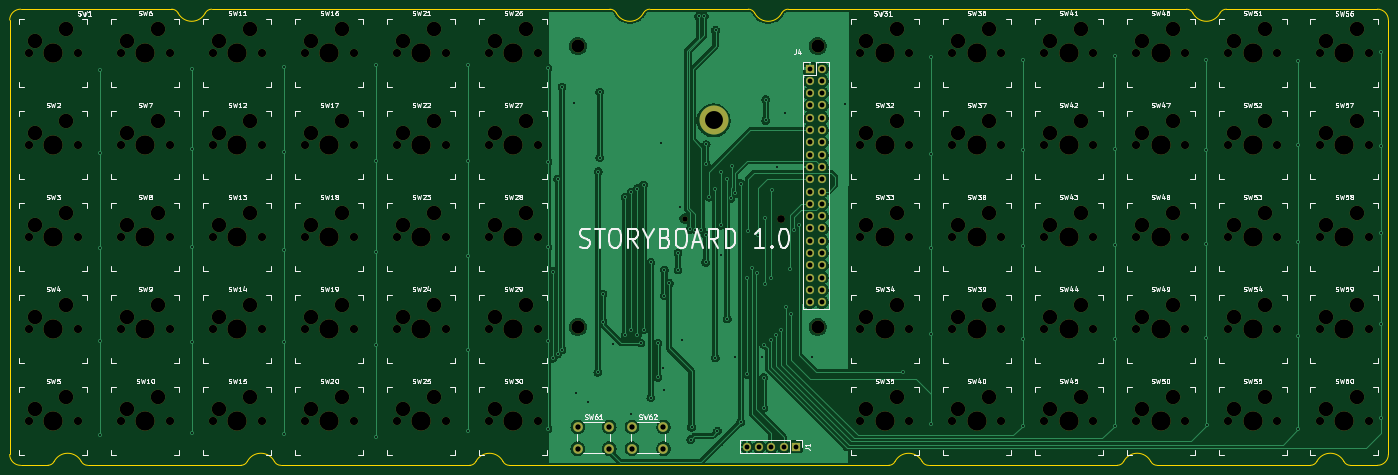
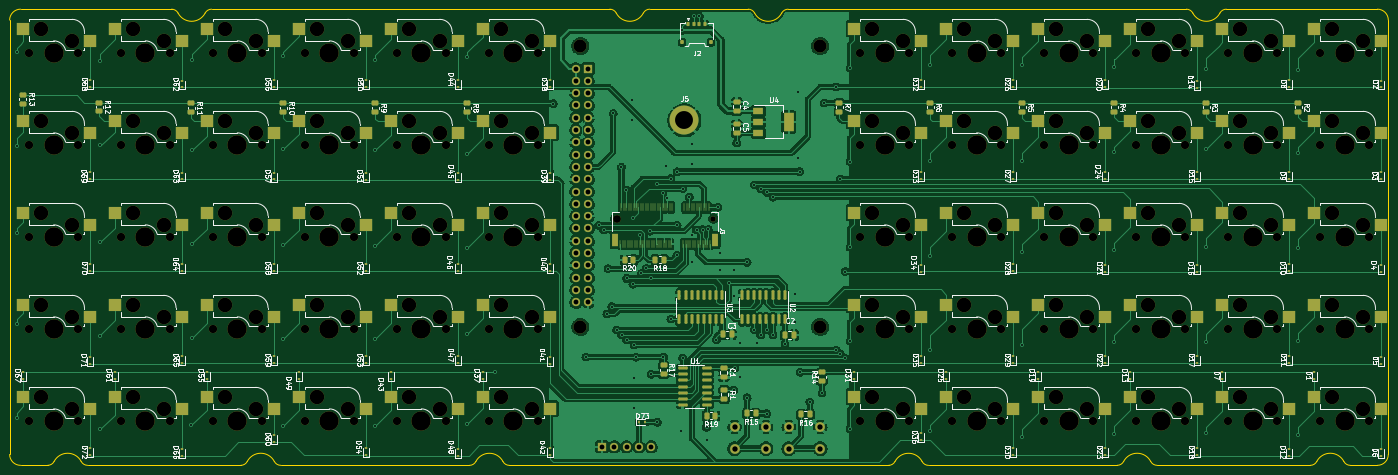
Circuit board: 11 layer files. Board 284.7 x 94.2 mm.
- bottom_copper: storyboard-B_Cu.gbl (411023 bytes)
- bottom_mask: storyboard-B_Mask.gbs (25874 bytes)
- paste: storyboard-B_Paste.gbp (28214 bytes)
- bottom_silk: storyboard-B_Silkscreen.gbo (175137 bytes)
- outline: storyboard-Edge_Cuts.gm1 (4599 bytes)
- top_copper: storyboard-F_Cu.gtl (177530 bytes)
- top_mask: storyboard-F_Mask.gts (11652 bytes)
- paste: storyboard-F_Paste.gtp (510 bytes)
- top_silk: storyboard-F_Silkscreen.gto (123903 bytes)
- drill: storyboard-NPTH.drl (5473 bytes)
- drill: storyboard-PTH.drl (3934 bytes)

=== bottom_copper: storyboard-B_Cu.gbl (411023 bytes, source omitted) ===
=== bottom_mask: storyboard-B_Mask.gbs (25874 bytes, source omitted) ===
=== paste: storyboard-B_Paste.gbp (28214 bytes, source omitted) ===
=== bottom_silk: storyboard-B_Silkscreen.gbo (175137 bytes, source omitted) ===
=== outline: storyboard-Edge_Cuts.gm1 ===
G04 #@! TF.GenerationSoftware,KiCad,Pcbnew,(6.0.10)*
G04 #@! TF.CreationDate,2023-08-27T18:11:46-04:00*
G04 #@! TF.ProjectId,storyboard,73746f72-7962-46f6-9172-642e6b696361,rev?*
G04 #@! TF.SameCoordinates,Original*
G04 #@! TF.FileFunction,Profile,NP*
%FSLAX46Y46*%
G04 Gerber Fmt 4.6, Leading zero omitted, Abs format (unit mm)*
G04 Created by KiCad (PCBNEW (6.0.10)) date 2023-08-27 18:11:46*
%MOMM*%
%LPD*%
G01*
G04 APERTURE LIST*
G04 #@! TA.AperFunction,Profile*
%ADD10C,0.200000*%
G04 #@! TD*
G04 APERTURE END LIST*
D10*
X222404346Y-42718740D02*
X243347528Y-42724990D01*
X243147530Y-136925057D02*
G75*
G03*
X244477564Y-136118538I-130J1500157D01*
G01*
X297274312Y-136112288D02*
G75*
G03*
X291688168Y-136112288I-2793072J-1456451D01*
G01*
X67711252Y-42718740D02*
X63893740Y-42718740D01*
X337160282Y-136112275D02*
G75*
G03*
X331574112Y-136112288I-2793082J-1456525D01*
G01*
X61643660Y-134668740D02*
G75*
G03*
X63893740Y-136918740I2250040J40D01*
G01*
X156393740Y-42724990D02*
X103341845Y-42718740D01*
X186913170Y-43525191D02*
G75*
G03*
X185583134Y-42718740I-1330070J-693609D01*
G01*
X215488105Y-43525224D02*
G75*
G03*
X221074311Y-43525192I2793095J1456524D01*
G01*
X330244077Y-136918740D02*
X298604346Y-136918740D01*
X250063708Y-136118538D02*
G75*
G03*
X244477564Y-136118538I-2793072J-1456451D01*
G01*
X186913105Y-43525224D02*
G75*
G03*
X192499311Y-43525192I2793095J1456524D01*
G01*
X61643740Y-134668740D02*
X61643740Y-44968740D01*
X344093740Y-136918740D02*
G75*
G03*
X346343740Y-134668740I-40J2250040D01*
G01*
X109383135Y-136918740D02*
X77743403Y-136918740D01*
X312891846Y-42718725D02*
G75*
G03*
X311561812Y-43525192I54J-1500075D01*
G01*
X330244077Y-42718740D02*
X312891846Y-42718740D01*
X304645635Y-42718740D02*
X251593740Y-42724990D01*
X103341845Y-42718724D02*
G75*
G03*
X102011811Y-43525192I55J-1500076D01*
G01*
X96425670Y-43525190D02*
G75*
G03*
X95095633Y-42718740I-1330070J-693610D01*
G01*
X290358135Y-136918749D02*
G75*
G03*
X291688169Y-136112288I-35J1500049D01*
G01*
X69497191Y-136918740D02*
X63893740Y-136918740D01*
X185583134Y-42718740D02*
X164639952Y-42724990D01*
X243347528Y-42724990D02*
X251593740Y-42724990D01*
X156593740Y-136924990D02*
X117629346Y-136918740D01*
X193829346Y-42718725D02*
G75*
G03*
X192499312Y-43525192I54J-1500075D01*
G01*
X346343760Y-44968740D02*
G75*
G03*
X344093740Y-42718740I-2249960J40D01*
G01*
X63893740Y-42718740D02*
G75*
G03*
X61643740Y-44968740I0J-2250000D01*
G01*
X95095634Y-42718740D02*
X75957464Y-42718740D01*
X163509917Y-136118538D02*
G75*
G03*
X157923773Y-136118538I-2793072J-1456451D01*
G01*
X156593740Y-136924977D02*
G75*
G03*
X157923774Y-136118538I-40J1500077D01*
G01*
X215488170Y-43525191D02*
G75*
G03*
X214158134Y-42718740I-1330070J-693609D01*
G01*
X330244077Y-42718740D02*
X338490289Y-42718740D01*
X243147530Y-136924990D02*
X164839951Y-136924990D01*
X76413372Y-136112286D02*
G75*
G03*
X70827226Y-136112289I-2793072J-1456414D01*
G01*
X338490289Y-42718740D02*
X344093740Y-42718740D01*
X305975670Y-43525191D02*
G75*
G03*
X304645634Y-42718740I-1330070J-693609D01*
G01*
X250063679Y-136118552D02*
G75*
G03*
X251393741Y-136924990I1330021J693552D01*
G01*
X338490289Y-136918740D02*
X344093740Y-136918740D01*
X297274288Y-136112301D02*
G75*
G03*
X298604346Y-136918740I1330112J693701D01*
G01*
X116299312Y-136112288D02*
G75*
G03*
X110713168Y-136112288I-2793072J-1456451D01*
G01*
X75957464Y-42718740D02*
X67711252Y-42718740D01*
X69497191Y-136918712D02*
G75*
G03*
X70827226Y-136112289I9J1500012D01*
G01*
X346343740Y-134668740D02*
X346343740Y-44968740D01*
X330244077Y-136918752D02*
G75*
G03*
X331574111Y-136112288I23J1499952D01*
G01*
X116299288Y-136112301D02*
G75*
G03*
X117629346Y-136918740I1330112J693701D01*
G01*
X222404346Y-42718725D02*
G75*
G03*
X221074312Y-43525192I54J-1500075D01*
G01*
X214158134Y-42718740D02*
X193829346Y-42718740D01*
X305975605Y-43525224D02*
G75*
G03*
X311561811Y-43525192I2793095J1456524D01*
G01*
X109383135Y-136918749D02*
G75*
G03*
X110713169Y-136112288I-35J1500049D01*
G01*
X251393741Y-136924990D02*
X290358135Y-136918740D01*
X96425670Y-43525190D02*
G75*
G03*
X102011810Y-43525192I2793070J1456460D01*
G01*
X156393740Y-42724990D02*
X164639952Y-42724990D01*
X76413347Y-136112299D02*
G75*
G03*
X77743403Y-136918740I1330053J693599D01*
G01*
X163509912Y-136118540D02*
G75*
G03*
X164839951Y-136924990I1330088J693640D01*
G01*
X337160230Y-136112301D02*
G75*
G03*
X338490289Y-136918740I1329870J693301D01*
G01*
M02*

=== top_copper: storyboard-F_Cu.gtl (177530 bytes, source omitted) ===
=== top_mask: storyboard-F_Mask.gts (11652 bytes, source omitted) ===
=== paste: storyboard-F_Paste.gtp ===
G04 #@! TF.GenerationSoftware,KiCad,Pcbnew,(6.0.10)*
G04 #@! TF.CreationDate,2023-08-27T18:11:45-04:00*
G04 #@! TF.ProjectId,storyboard,73746f72-7962-46f6-9172-642e6b696361,rev?*
G04 #@! TF.SameCoordinates,Original*
G04 #@! TF.FileFunction,Paste,Top*
G04 #@! TF.FilePolarity,Positive*
%FSLAX46Y46*%
G04 Gerber Fmt 4.6, Leading zero omitted, Abs format (unit mm)*
G04 Created by KiCad (PCBNEW (6.0.10)) date 2023-08-27 18:11:45*
%MOMM*%
%LPD*%
G01*
G04 APERTURE LIST*
G04 APERTURE END LIST*
M02*

=== top_silk: storyboard-F_Silkscreen.gto (123903 bytes, source omitted) ===
=== drill: storyboard-NPTH.drl ===
M48
; DRILL file {KiCad (6.0.10)} date Sun Aug 27 18:13:07 2023
; FORMAT={-:-/ absolute / metric / decimal}
; #@! TF.CreationDate,2023-08-27T18:13:07-04:00
; #@! TF.GenerationSoftware,Kicad,Pcbnew,(6.0.10)
; #@! TF.FileFunction,NonPlated,1,2,NPTH
FMAT,2
METRIC
; #@! TA.AperFunction,NonPlated,NPTH,ComponentDrill
T1C1.100
; #@! TA.AperFunction,NonPlated,NPTH,ComponentDrill
T2C1.598
; #@! TA.AperFunction,NonPlated,NPTH,ComponentDrill
T3C1.702
; #@! TA.AperFunction,NonPlated,NPTH,ComponentDrill
T4C2.700
; #@! TA.AperFunction,NonPlated,NPTH,ComponentDrill
T5C3.000
; #@! TA.AperFunction,NonPlated,NPTH,ComponentDrill
T6C3.988
%
G90
G05
T1
X201.0Y-85.945
T2
X221.0Y-85.945
T3
X65.57Y-51.8
X65.57Y-70.8
X65.57Y-89.8
X65.57Y-108.8
X65.57Y-127.8
X75.73Y-51.8
X75.73Y-70.8
X75.73Y-89.8
X75.73Y-108.8
X75.73Y-127.8
X84.57Y-51.8
X84.57Y-70.8
X84.57Y-89.8
X84.57Y-108.8
X84.57Y-127.8
X94.73Y-51.8
X94.73Y-70.8
X94.73Y-89.8
X94.73Y-108.8
X94.73Y-127.8
X103.57Y-51.8
X103.57Y-70.8
X103.57Y-89.8
X103.57Y-108.8
X103.57Y-127.8
X113.73Y-51.8
X113.73Y-70.8
X113.73Y-89.8
X113.73Y-108.8
X113.73Y-127.8
X122.57Y-51.8
X122.57Y-70.8
X122.57Y-89.8
X122.57Y-108.8
X122.57Y-127.8
X132.73Y-51.8
X132.73Y-70.8
X132.73Y-89.8
X132.73Y-108.8
X132.73Y-127.8
X141.57Y-51.8
X141.57Y-70.8
X141.57Y-89.8
X141.57Y-108.8
X141.57Y-127.8
X151.73Y-51.8
X151.73Y-70.8
X151.73Y-89.8
X151.73Y-108.8
X151.73Y-127.8
X160.57Y-51.8
X160.57Y-70.8
X160.57Y-89.8
X160.57Y-108.8
X160.57Y-127.8
X170.73Y-51.8
X170.73Y-70.8
X170.73Y-89.8
X170.73Y-108.8
X170.73Y-127.8
X237.25Y-51.8
X237.25Y-70.8
X237.25Y-89.8
X237.25Y-108.8
X237.25Y-127.8
X247.41Y-51.8
X247.41Y-70.8
X247.41Y-89.8
X247.41Y-108.8
X247.41Y-127.8
X256.25Y-51.8
X256.25Y-70.8
X256.25Y-89.8
X256.25Y-108.8
X256.25Y-127.8
X266.41Y-51.8
X266.41Y-70.8
X266.41Y-89.8
X266.41Y-108.8
X266.41Y-127.8
X275.25Y-51.8
X275.25Y-70.8
X275.25Y-89.8
X275.25Y-108.8
X275.25Y-127.8
X285.41Y-51.8
X285.41Y-70.8
X285.41Y-89.8
X285.41Y-108.8
X285.41Y-127.8
X294.25Y-51.8
X294.25Y-70.8
X294.25Y-89.8
X294.25Y-108.8
X294.25Y-127.8
X304.41Y-51.8
X304.41Y-70.8
X304.41Y-89.8
X304.41Y-108.8
X304.41Y-127.8
X313.25Y-51.8
X313.25Y-70.8
X313.25Y-89.8
X313.25Y-108.8
X313.25Y-127.8
X323.41Y-51.8
X323.41Y-70.8
X323.41Y-89.8
X323.41Y-108.8
X323.41Y-127.8
X332.17Y-51.8
X332.17Y-70.8
X332.17Y-89.8
X332.17Y-108.8
X332.17Y-127.8
X342.33Y-51.8
X342.33Y-70.8
X342.33Y-89.8
X342.33Y-108.8
X342.33Y-127.8
T4
X179.0Y-50.3
X179.0Y-108.3
X228.5Y-50.3
X228.5Y-108.3
T5
X66.84Y-49.26
X66.84Y-68.26
X66.84Y-87.26
X66.84Y-106.26
X66.84Y-125.26
X73.19Y-46.72
X73.19Y-65.72
X73.19Y-84.72
X73.19Y-103.72
X73.19Y-122.72
X85.84Y-49.26
X85.84Y-68.26
X85.84Y-87.26
X85.84Y-106.26
X85.84Y-125.26
X92.19Y-46.72
X92.19Y-65.72
X92.19Y-84.72
X92.19Y-103.72
X92.19Y-122.72
X104.84Y-49.26
X104.84Y-68.26
X104.84Y-87.26
X104.84Y-106.26
X104.84Y-125.26
X111.19Y-46.72
X111.19Y-65.72
X111.19Y-84.72
X111.19Y-103.72
X111.19Y-122.72
X123.84Y-49.26
X123.84Y-68.26
X123.84Y-87.26
X123.84Y-106.26
X123.84Y-125.26
X130.19Y-46.72
X130.19Y-65.72
X130.19Y-84.72
X130.19Y-103.72
X130.19Y-122.72
X142.84Y-49.26
X142.84Y-68.26
X142.84Y-87.26
X142.84Y-106.26
X142.84Y-125.26
X149.19Y-46.72
X149.19Y-65.72
X149.19Y-84.72
X149.19Y-103.72
X149.19Y-122.72
X161.84Y-49.26
X161.84Y-68.26
X161.84Y-87.26
X161.84Y-106.26
X161.84Y-125.26
X168.19Y-46.72
X168.19Y-65.72
X168.19Y-84.72
X168.19Y-103.72
X168.19Y-122.72
X238.52Y-49.26
X238.52Y-68.26
X238.52Y-87.26
X238.52Y-106.26
X238.52Y-125.26
X244.87Y-46.72
X244.87Y-65.72
X244.87Y-84.72
X244.87Y-103.72
X244.87Y-122.72
X257.52Y-49.26
X257.52Y-68.26
X257.52Y-87.26
X257.52Y-106.26
X257.52Y-125.26
X263.87Y-46.72
X263.87Y-65.72
X263.87Y-84.72
X263.87Y-103.72
X263.87Y-122.72
X276.52Y-49.26
X276.52Y-68.26
X276.52Y-87.26
X276.52Y-106.26
X276.52Y-125.26
X282.87Y-46.72
X282.87Y-65.72
X282.87Y-84.72
X282.87Y-103.72
X282.87Y-122.72
X295.52Y-49.26
X295.52Y-68.26
X295.52Y-87.26
X295.52Y-106.26
X295.52Y-125.26
X301.87Y-46.72
X301.87Y-65.72
X301.87Y-84.72
X301.87Y-103.72
X301.87Y-122.72
X314.52Y-49.26
X314.52Y-68.26
X314.52Y-87.26
X314.52Y-106.26
X314.52Y-125.26
X320.87Y-46.72
X320.87Y-65.72
X320.87Y-84.72
X320.87Y-103.72
X320.87Y-122.72
X333.44Y-49.26
X333.44Y-68.26
X333.44Y-87.26
X333.44Y-106.26
X333.44Y-125.26
X339.79Y-46.72
X339.79Y-65.72
X339.79Y-84.72
X339.79Y-103.72
X339.79Y-122.72
T6
X70.65Y-51.8
X70.65Y-70.8
X70.65Y-89.8
X70.65Y-108.8
X70.65Y-127.8
X89.65Y-51.8
X89.65Y-70.8
X89.65Y-89.8
X89.65Y-108.8
X89.65Y-127.8
X108.65Y-51.8
X108.65Y-70.8
X108.65Y-89.8
X108.65Y-108.8
X108.65Y-127.8
X127.65Y-51.8
X127.65Y-70.8
X127.65Y-89.8
X127.65Y-108.8
X127.65Y-127.8
X146.65Y-51.8
X146.65Y-70.8
X146.65Y-89.8
X146.65Y-108.8
X146.65Y-127.8
X165.65Y-51.8
X165.65Y-70.8
X165.65Y-89.8
X165.65Y-108.8
X165.65Y-127.8
X242.33Y-51.8
X242.33Y-70.8
X242.33Y-89.8
X242.33Y-108.8
X242.33Y-127.8
X261.33Y-51.8
X261.33Y-70.8
X261.33Y-89.8
X261.33Y-108.8
X261.33Y-127.8
X280.33Y-51.8
X280.33Y-70.8
X280.33Y-89.8
X280.33Y-108.8
X280.33Y-127.8
X299.33Y-51.8
X299.33Y-70.8
X299.33Y-89.8
X299.33Y-108.8
X299.33Y-127.8
X318.33Y-51.8
X318.33Y-70.8
X318.33Y-89.8
X318.33Y-108.8
X318.33Y-127.8
X337.25Y-51.8
X337.25Y-70.8
X337.25Y-89.8
X337.25Y-108.8
X337.25Y-127.8
T0
M30

=== drill: storyboard-PTH.drl ===
M48
; DRILL file {KiCad (6.0.10)} date Sun Aug 27 18:13:07 2023
; FORMAT={-:-/ absolute / metric / decimal}
; #@! TF.CreationDate,2023-08-27T18:13:07-04:00
; #@! TF.GenerationSoftware,Kicad,Pcbnew,(6.0.10)
; #@! TF.FileFunction,Plated,1,2,PTH
FMAT,2
METRIC
; #@! TA.AperFunction,Plated,PTH,ViaDrill
T1C0.400
; #@! TA.AperFunction,Plated,PTH,ComponentDrill
T2C1.000
; #@! TA.AperFunction,Plated,PTH,ComponentDrill
T3C1.100
; #@! TA.AperFunction,Plated,PTH,ComponentDrill
T4C3.700
%
G90
G05
T1
X80.2Y-55.2
X80.2Y-72.4
X80.2Y-92.0
X80.2Y-111.2
X80.2Y-130.6
X99.2Y-55.1
X99.2Y-71.6
X99.2Y-91.9
X99.2Y-111.5
X99.2Y-130.3
X118.2Y-54.6
X118.2Y-72.2
X118.2Y-92.5
X118.2Y-111.4
X118.2Y-130.5
X137.2Y-54.3
X137.2Y-74.0
X137.2Y-92.9
X137.2Y-112.0
X137.2Y-131.0
X156.2Y-54.3
X156.2Y-74.1
X156.2Y-93.6
X156.2Y-113.1
X156.2Y-129.9
X172.8Y-54.9
X172.8Y-74.2
X172.8Y-91.9
X172.8Y-111.3
X172.8Y-129.4
X173.8Y-96.9
X173.8Y-114.8
X174.8Y-77.8
X174.8Y-113.9
X175.7Y-58.8
X175.7Y-113.1
X178.1Y-62.1
X178.6Y-122.0
X181.1Y-123.8
X183.1Y-117.7
X183.2Y-76.25
X183.5Y-59.8
X183.5Y-73.35
X184.15Y-101.55
X184.15Y-107.25
X186.25Y-111.85
X188.722Y-81.534
X188.722Y-109.982
X189.992Y-80.518
X189.992Y-108.966
X190.0Y-126.25
X191.262Y-79.756
X191.262Y-109.982
X191.95Y-111.65
X192.532Y-78.994
X192.532Y-108.966
X194.056Y-94.996
X194.056Y-122.936
X195.5Y-111.65
X195.5Y-118.75
X196.2Y-70.35
X196.596Y-116.84
X196.85Y-96.55
X196.85Y-101.854
X196.85Y-121.412
X197.866Y-99.314
X199.65Y-93.05
X199.65Y-96.6
X200.05Y-83.6
X200.4Y-111.0
X202.051Y-88.2
X202.25Y-131.6
X202.438Y-129.062
X203.2Y-88.25
X203.9Y-44.15
X204.5Y-88.3
X205.1Y-44.15
X205.35Y-89.3
X205.35Y-95.0
X205.45Y-70.65
X205.45Y-74.65
X205.994Y-81.534
X207.345Y-114.728
X207.35Y-79.75
X207.4Y-47.05
X207.8Y-129.85
X208.5Y-76.3
X208.5Y-87.35
X208.55Y-93.55
X209.804Y-77.724
X209.804Y-106.68
X210.508Y-81.8
X210.85Y-75.0
X211.328Y-114.554
X211.487Y-80.739
X212.598Y-78.74
X212.598Y-128.016
X213.868Y-98.298
X213.868Y-118.11
X214.122Y-88.55
X214.884Y-96.266
X215.9Y-97.282
X216.25Y-89.4
X217.0Y-114.6
X217.35Y-118.8
X217.35Y-125.1
X217.424Y-112.014
X217.65Y-85.9
X217.65Y-99.5
X217.75Y-61.4
X217.75Y-65.7
X218.948Y-98.298
X218.948Y-110.998
X218.998Y-80.06
X219.964Y-109.982
X220.0Y-75.35
X220.98Y-108.966
X221.7Y-64.25
X221.996Y-104.14
X222.8Y-96.3
X223.012Y-105.664
X223.7Y-88.35
X224.7Y-87.376
X227.35Y-114.55
X234.05Y-62.2
X246.1Y-117.6
X251.8Y-52.6
X251.9Y-72.7
X251.9Y-92.0
X251.9Y-109.8
X251.9Y-128.3
X270.9Y-53.3
X270.9Y-71.9
X270.9Y-91.7
X270.9Y-110.9
X270.9Y-128.7
X289.8Y-52.3
X289.8Y-71.6
X289.8Y-91.4
X289.8Y-110.8
X289.8Y-128.7
X308.7Y-53.3
X308.7Y-71.9
X308.7Y-91.2
X308.7Y-110.6
X308.8Y-128.6
X327.7Y-53.5
X327.7Y-70.8
X327.7Y-90.9
X327.7Y-110.2
X327.7Y-129.5
X344.9Y-51.6
X344.9Y-71.0
X344.9Y-88.9
X344.9Y-107.7
X344.9Y-127.1
T2
X213.863Y-133.096
X216.403Y-133.096
X218.943Y-133.096
X221.483Y-133.096
X224.023Y-133.096
X226.868Y-54.988
X226.868Y-57.528
X226.868Y-60.068
X226.868Y-62.608
X226.868Y-65.148
X226.868Y-67.688
X226.868Y-70.228
X226.868Y-72.768
X226.868Y-75.308
X226.868Y-77.848
X226.868Y-80.388
X226.868Y-82.928
X226.868Y-85.468
X226.868Y-88.008
X226.868Y-90.548
X226.868Y-93.088
X226.868Y-95.628
X226.868Y-98.168
X226.868Y-100.708
X226.868Y-103.248
X229.408Y-54.988
X229.408Y-57.528
X229.408Y-60.068
X229.408Y-62.608
X229.408Y-65.148
X229.408Y-67.688
X229.408Y-70.228
X229.408Y-72.768
X229.408Y-75.308
X229.408Y-77.848
X229.408Y-80.388
X229.408Y-82.928
X229.408Y-85.468
X229.408Y-88.008
X229.408Y-90.548
X229.408Y-93.088
X229.408Y-95.628
X229.408Y-98.168
X229.408Y-100.708
X229.408Y-103.248
T3
X178.95Y-128.95
X178.95Y-133.45
X185.45Y-128.95
X185.45Y-133.45
X190.15Y-128.95
X190.15Y-133.45
X196.65Y-128.95
X196.65Y-133.45
T4
X207.002Y-65.687
T0
M30

